Run: headless pygame with SDL's dummy video driver; simulated clock (each Clock.tick advances the game by its frame time, no real sleeping); random seed 0; keys injected as events and as key.get_pressed() state; mouse plan: one left click at the window centre at the start of phase 2, then a move to the lower-right quarter at the start of phase 3.
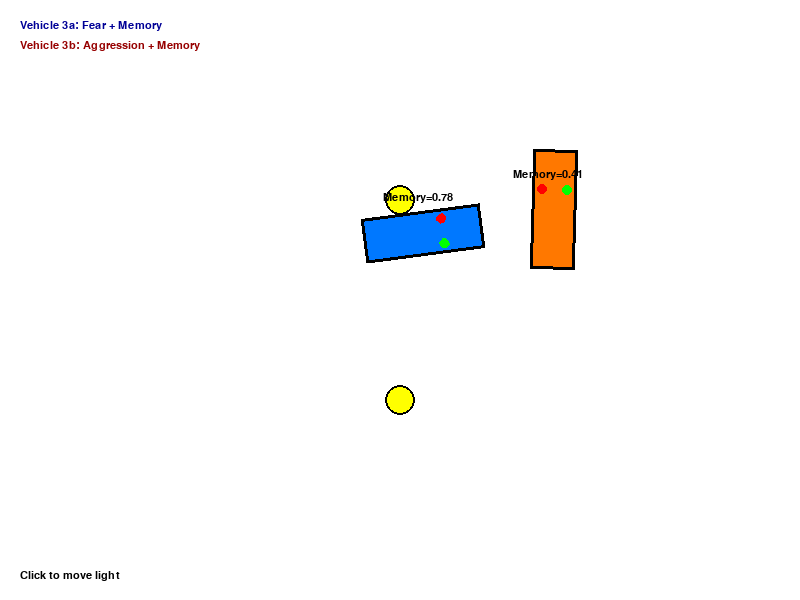
Frame 1 of 4 · flips 1–60 · no input
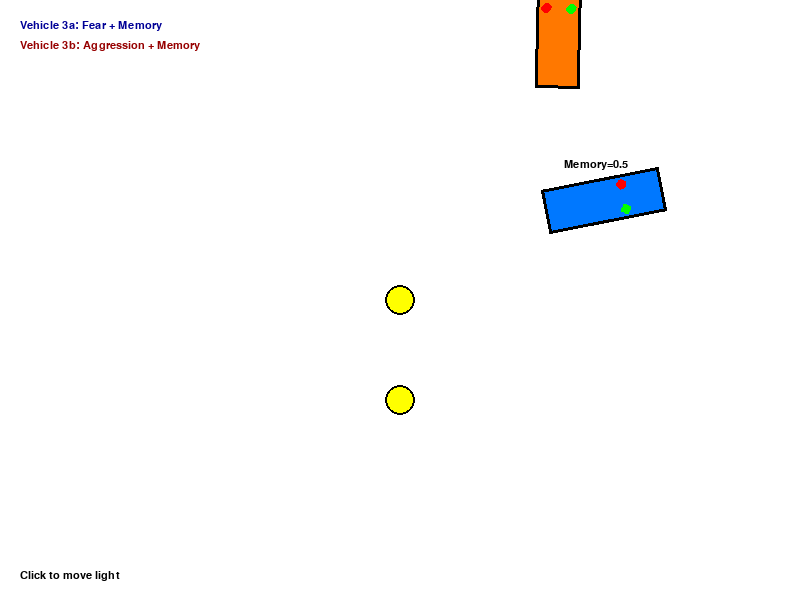
Frame 2 of 4 · flips 61–180 · clicked the window centre · tapped SPACE, RETURN · held RIGHT (→), D
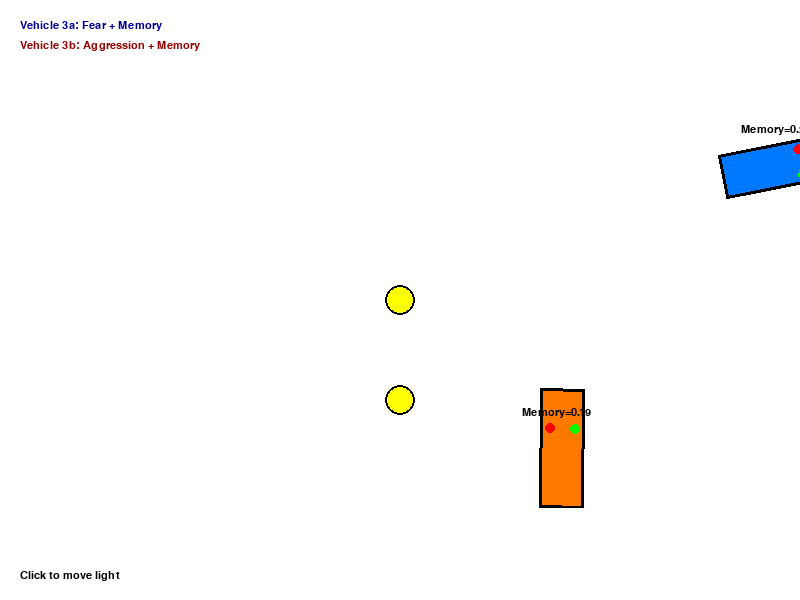
Frame 3 of 4 · flips 181–300 · moved the mouse to the lower-right quarter · held DOWN (↓), S
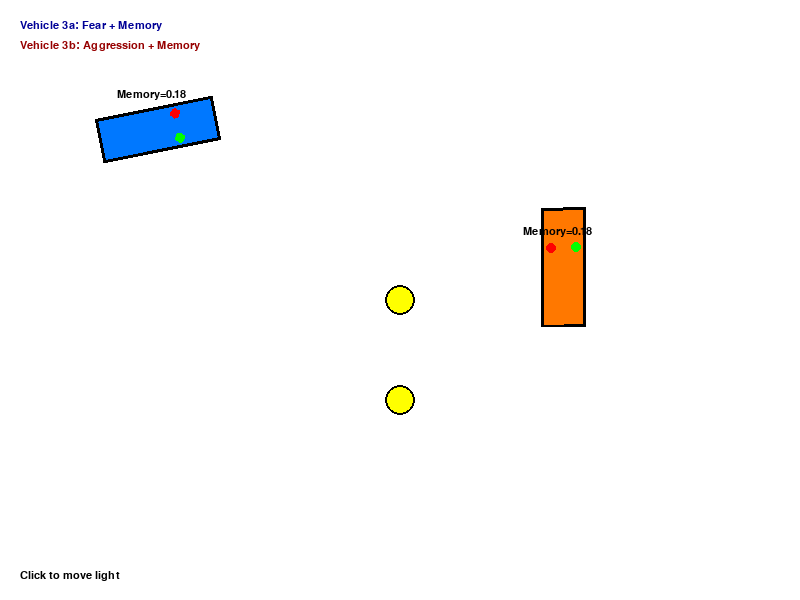
Frame 4 of 4 · flips 301–420 · held LEFT (←), A, UP (↑), W

The pygame program that drew these frames:

import pygame
import math
import random

pygame.init()

WIDTH, HEIGHT = 800, 600
screen = pygame.display.set_mode((WIDTH, HEIGHT))
pygame.display.set_caption("Braitenberg Vehicle 3: Memory & Internal State")

clock = pygame.time.Clock()
fps = 60
font = pygame.font.SysFont("consolas", 16)

# ==========================
# Vehicle with Memory (Chapter 3)
# ==========================
class VehicleThree:
    def __init__(self, x, y, color, cross_wired=False):
        self.x = x
        self.y = y
        self.heading = random.uniform(0, 2 * math.pi)

        self.color = color
        self.cross_wired = cross_wired  # False = Fear, True = Aggression

        self.sensor_offset = 25
        self.max_speed = 120

        # -------- Chapter 3 addition --------
        self.memory = 0.5      # internal state (0–1)
        self.memory_decay = 0.995
        self.memory_gain = 0.0008
        # ------------------------------------

        self.speed = 0

    def update(self, light_positions):
        # Sensor positions
        left_sensor = (
            self.x + math.cos(self.heading + math.pi / 6) * self.sensor_offset,
            self.y + math.sin(self.heading + math.pi / 6) * self.sensor_offset
        )
        right_sensor = (
            self.x + math.cos(self.heading - math.pi / 6) * self.sensor_offset,
            self.y + math.sin(self.heading - math.pi / 6) * self.sensor_offset
        )

        # Light intensities
        left_intensity, right_intensity = 0, 0
        for lx, ly in light_positions:
            left_intensity += 8000 / (math.dist(left_sensor, (lx, ly))**2 + 1)
            right_intensity += 8000 / (math.dist(right_sensor, (lx, ly))**2 + 1)

        total_light = left_intensity + right_intensity

        # -------- Memory update (Chapter 3) --------
        self.memory += total_light * self.memory_gain
        self.memory *= self.memory_decay
        self.memory = max(0.1, min(self.memory, 2.0))
        # ------------------------------------------

        # Motor wiring
        if self.cross_wired:
            left_motor = right_intensity
            right_motor = left_intensity
        else:
            left_motor = left_intensity
            right_motor = right_intensity

        # Memory affects turning strength
        turn_rate = (right_motor - left_motor) * 0.006 * self.memory
        self.heading += turn_rate

        # Memory affects speed
        base_speed = 1.5
        self.speed = min((left_motor + right_motor) * 0.04 * self.memory + base_speed, self.max_speed)

        self.x += math.cos(self.heading) * self.speed
        self.y += math.sin(self.heading) * self.speed

        self.x %= WIDTH
        self.y %= HEIGHT

    def draw(self, surface):
        body = pygame.Surface((120, 45), pygame.SRCALPHA)
        pygame.draw.rect(body, self.color, (0, 0, 120, 45))
        pygame.draw.rect(body, (0, 0, 0), (0, 0, 120, 45), 3)

        pygame.draw.circle(body, (255, 0, 0), (80, 10), 5)
        pygame.draw.circle(body, (0, 255, 0), (80, 35), 5)

        rotated = pygame.transform.rotate(body, -math.degrees(self.heading))
        rect = rotated.get_rect(center=(self.x, self.y))
        surface.blit(rotated, rect)

        # Debug (shows memory = internal state)
        surface.blit(
            font.render(f"Memory={round(self.memory, 2)}", True, (0, 0, 0)),
            (int(self.x - 40), int(self.y - 40))
        )

# ==========================
# Light
# ==========================
class Light:
    def __init__(self, x, y, radius=15):
        self.x = x
        self.y = y
        self.radius = radius

    def pos(self):
        return (self.x, self.y)

    def draw(self, surface):
        pygame.draw.circle(surface, (255, 255, 0), (int(self.x), int(self.y)), self.radius)
        pygame.draw.circle(surface, (0, 0, 0), (int(self.x), int(self.y)), self.radius, 2)

# ==========================
# Setup
# ==========================
lights = [
    Light(WIDTH // 2, HEIGHT // 3),
    Light(WIDTH // 2, HEIGHT * 2 // 3),
]

vehicle_fear = VehicleThree(350, 300, (0, 120, 255), cross_wired=False)
vehicle_aggr = VehicleThree(550, 300, (255, 120, 0), cross_wired=True)

# ==========================
# Main Loop
# ==========================
running = True
while running:
    screen.fill((255, 255, 255))

    for event in pygame.event.get():
        if event.type == pygame.QUIT:
            running = False
        if event.type == pygame.MOUSEBUTTONDOWN:
            lights[0].x, lights[0].y = event.pos

    for light in lights:
        light.draw(screen)

    positions = [l.pos() for l in lights]
    vehicle_fear.update(positions)
    vehicle_aggr.update(positions)

    vehicle_fear.draw(screen)
    vehicle_aggr.draw(screen)

    screen.blit(font.render("Vehicle 3a: Fear + Memory", True, (0, 0, 150)), (20, 20))
    screen.blit(font.render("Vehicle 3b: Aggression + Memory", True, (150, 0, 0)), (20, 40))
    screen.blit(font.render("Click to move light", True, (0, 0, 0)), (20, HEIGHT - 30))

    pygame.display.flip()
    clock.tick(fps)

pygame.quit()
